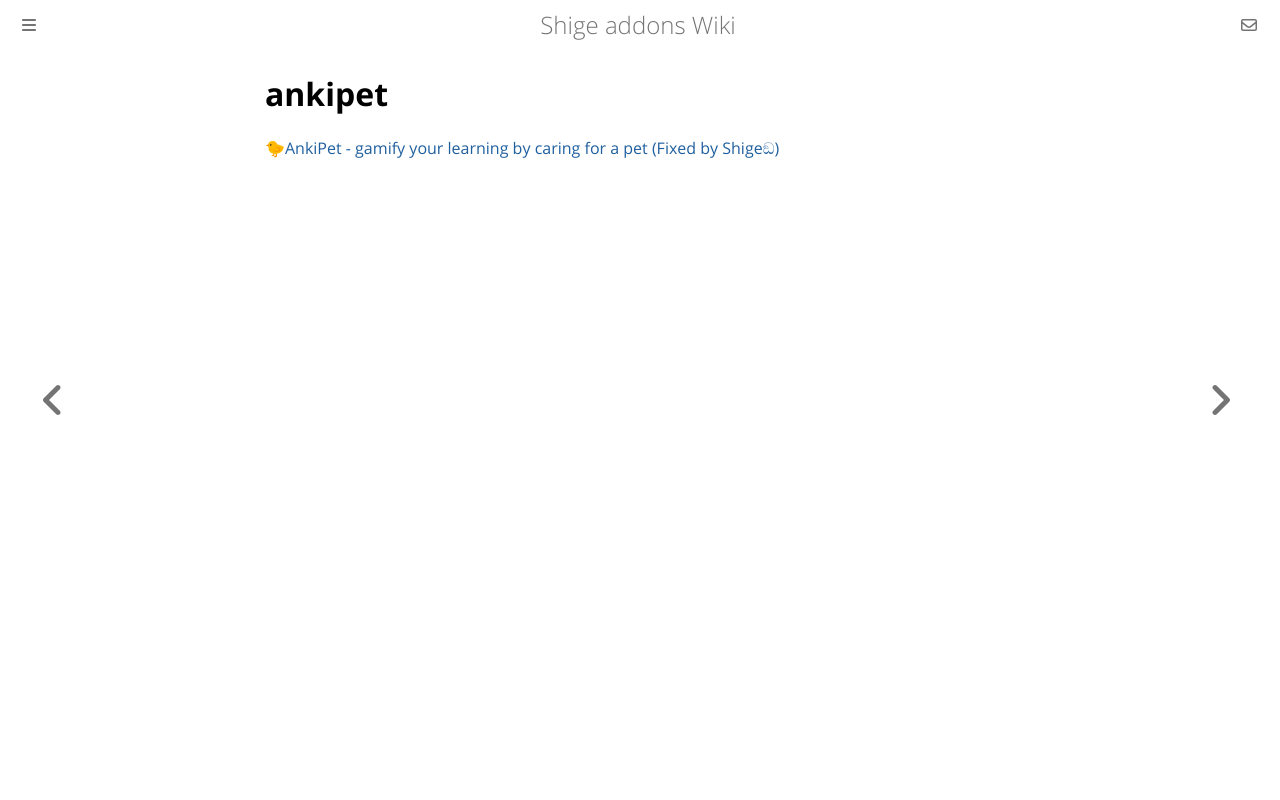

repository: shigeyukey/shige-addons-wiki · page: ankipet.html · generator: mdbook

# ankipet

[🐤AnkiPet - gamify your learning by caring for a pet (Fixed by Shigeඞ)](https://ankiweb.net/shared/info/2026040256)
